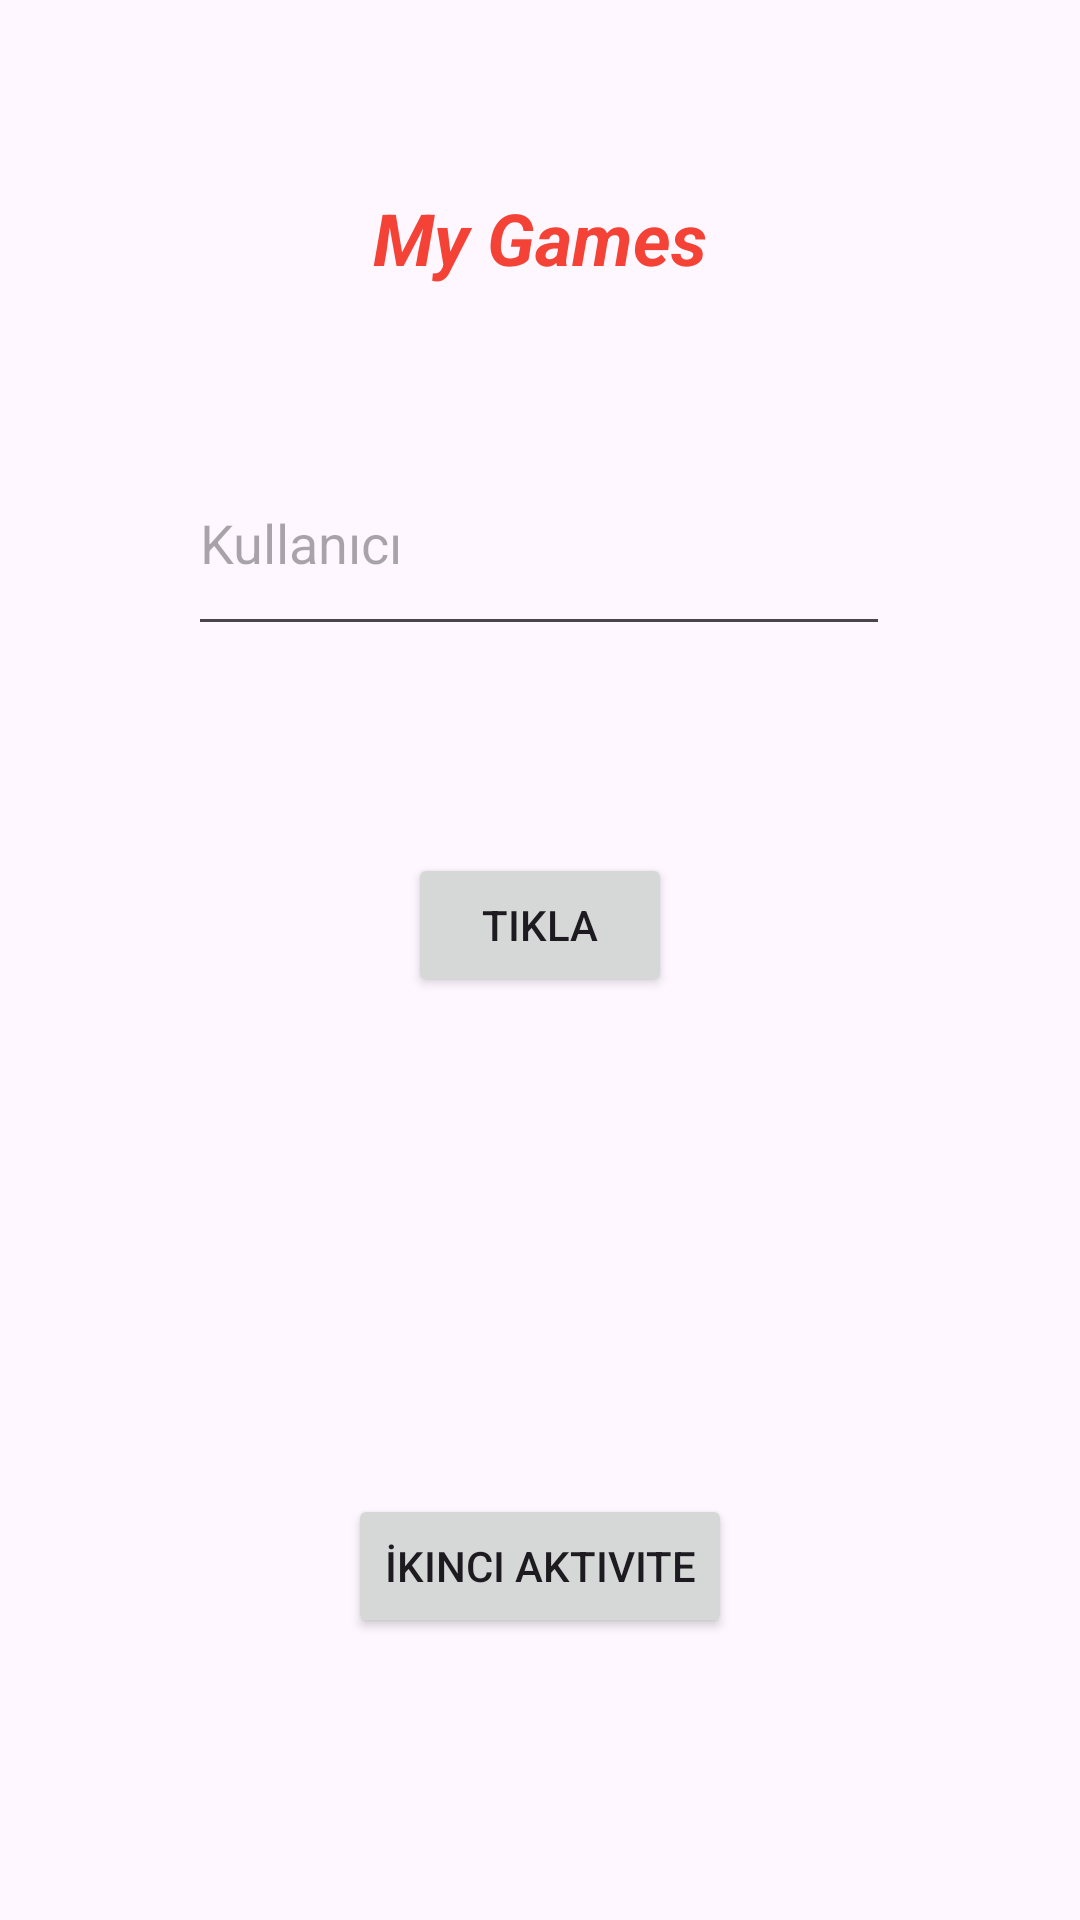

Write the Android layout XML for this screen, with the resource values it uses.
<!-- AndroidManifest.xml: application theme Theme.BirinciDonemTekrar -->
<!-- res/layout/activity_main.xml -->
<?xml version="1.0" encoding="utf-8"?>
<androidx.constraintlayout.widget.ConstraintLayout xmlns:android="http://schemas.android.com/apk/res/android"
    xmlns:app="http://schemas.android.com/apk/res-auto"
    xmlns:tools="http://schemas.android.com/tools"
    android:id="@+id/main"
    android:layout_width="match_parent"
    android:layout_height="match_parent"
    tools:context=".MainActivity">

    <TextView
        android:id="@+id/textView"
        android:layout_width="wrap_content"
        android:layout_height="wrap_content"
        android:layout_marginTop="63dp"
        android:text="My Games"
        android:textAlignment="center"
        android:textColor="#F44336"
        android:textSize="24sp"
        android:textStyle="bold|italic"
        app:layout_constraintEnd_toEndOf="parent"
        app:layout_constraintStart_toStartOf="parent"
        app:layout_constraintTop_toTopOf="parent" />

    <EditText
        android:id="@+id/etText"
        android:layout_width="234dp"
        android:layout_height="72dp"
        android:layout_marginTop="48dp"
        android:ems="10"
        android:hint="Kullanıcı"
        android:inputType="text"
        app:layout_constraintEnd_toEndOf="parent"
        app:layout_constraintHorizontal_bias="0.497"
        app:layout_constraintStart_toStartOf="parent"
        app:layout_constraintTop_toBottomOf="@+id/textView" />

    <Button
        android:id="@+id/button"
        android:layout_width="wrap_content"
        android:layout_height="wrap_content"
        android:layout_marginTop="69dp"
        android:onClick="tikla"
        android:text="Tıkla"
        app:layout_constraintEnd_toEndOf="parent"
        app:layout_constraintStart_toStartOf="parent"
        app:layout_constraintTop_toBottomOf="@+id/etText" />

    <ImageView
        android:id="@+id/imageView"
        android:layout_width="0dp"
        android:layout_height="0dp"
        android:layout_marginTop="237dp"
        android:layout_marginBottom="236dp"
        android:contentDescription="avatar"
        app:layout_constraintBottom_toBottomOf="parent"
        app:layout_constraintEnd_toEndOf="parent"
        app:layout_constraintStart_toStartOf="parent"
        app:layout_constraintTop_toTopOf="@+id/etText"
        app:srcCompat="@drawable/android"
        tools:srcCompat="@tools:sample/avatars" />

    <Button
        android:id="@+id/btnGit"
        android:layout_width="wrap_content"
        android:layout_height="wrap_content"
        android:onClick="ikinciAktiviteyeGit"
        android:text="İkinci Aktivite"
        app:layout_constraintBottom_toBottomOf="parent"
        app:layout_constraintEnd_toEndOf="parent"
        app:layout_constraintStart_toStartOf="parent"
        app:layout_constraintTop_toBottomOf="@+id/imageView" />
</androidx.constraintlayout.widget.ConstraintLayout>
<!-- resources referenced by this layout -->
<resources>
  <style name="Theme.BirinciDonemTekrar" parent="Base.Theme.BirinciDonemTekrar" />
  <style name="Base.Theme.BirinciDonemTekrar" parent="Theme.Material3.DayNight.NoActionBar">
          
          
      </style>
</resources>
